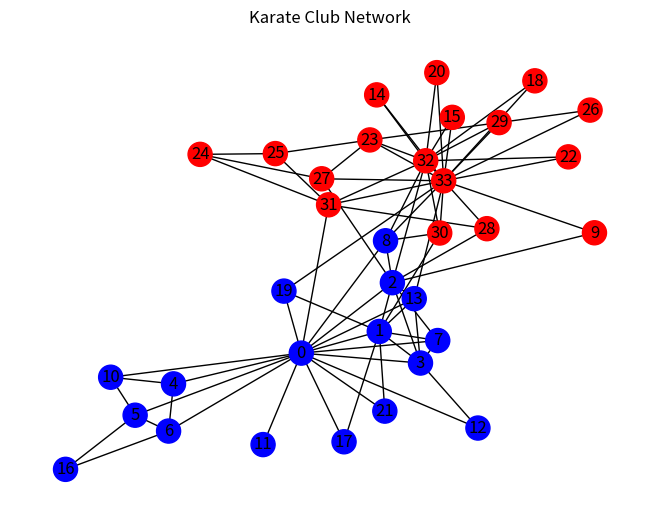

Source code (Python): (Note: this script raises an exception after producing the figure.)
"""
Zachary’s Karate Club の可視化と属性毎の頂点数の確認
"""

import networkx as nx
import matplotlib.pyplot as plt
import numpy as np
import pandas as pd

# karate_clubのグラフをインポート
G = nx.karate_club_graph()

# 各クラブの色を指定します。
club_colors = {
    'Mr. Hi': 'blue',
    'Officer': 'red'
}

# ノードの色をクラブに応じて設定
node_colors = [club_colors[G.nodes[node_id]['club']] for node_id in G.nodes]

# ネットワークを可視化
pos = nx.spring_layout(G)
nx.draw(G, pos, with_labels=True, node_color=node_colors, node_size=300)
plt.title('Karate Club Network')
plt.show()

# 属性付きノードリストの保存
df_nodes = pd.DataFrame(dict(G.nodes(data=True))).T
df_nodes.to_csv("data/karate_club_nodes.csv", index=False)

print(df_nodes)
